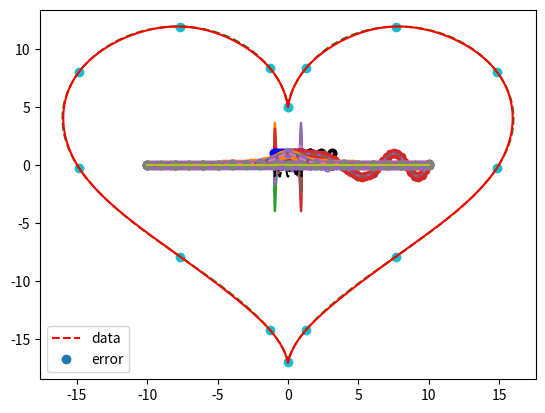

Generate this figure with matplotlib:
import numpy as np
from matplotlib import pyplot as plt

N = 100
n = 5
x = np.linspace(0, np.pi, N)
xp = np.linspace(0, np.pi, n)
y = np.sin(x)
yp = np.sin(xp)
z = np.zeros(N)
zp = np.zeros(n)
o = np.ones(N)
op = np.ones(n)

plt.plot(x, y, 'r--')
plt.plot(xp, yp, 'o')

def lag(xp, x, i):
    r1 = np.prod(np.array(x) - [*xp[0:i], *xp[i + 1:]])
    r2 = np.prod(xp[i] - [*xp[0:i], *xp[i + 1:]])
    return r1 / r2

N = len(x)
l0 = np.zeros(N)
for i in range(0, N):
    l0[i] = lag(xp, x[i], 0)    

plt.plot(x, y, 'r--')
plt.plot(xp, yp, 'ro')
plt.plot(x, z, 'b--')
plt.plot(xp, zp, 'bo')
plt.plot(x, o, 'k--')
plt.plot(xp, op, 'ko')
plt.plot(x, l0)

l1 = np.zeros(N)
for i in range(0, N):
    l1[i] = lag(xp, x[i], 1)
l2 = np.zeros(N)
for i in range(0, N):
    l2[i] = lag(xp, x[i], 2)
l3 = np.zeros(N)
for i in range(0, N):
    l3[i] = lag(xp, x[i], 3)
l4 = np.zeros(N)
for i in range(0, N):
    l4[i] = lag(xp, x[i], 4)   

plt.plot(x, y, 'r--')
plt.plot(xp, yp, 'ro')
plt.plot(x, z, 'b--')
plt.plot(xp, zp, 'bo')
plt.plot(x, o, 'k--')
plt.plot(xp, op, 'ko')
plt.plot(x, l0)
plt.plot(x, l1)
plt.plot(x, l2)
plt.plot(x, l3)
plt.plot(x, l4)

def Runge(x):
    return 1.0 / (1.0 + x**2)

n = 10
xp = np.linspace(-5, 5, n)
yp = Runge(xp)
l = np.zeros((n, N))
x = np.linspace(-5, 5, N)
for i in range(0, n):
    for j in range(0, N):
        l[i][j] = lag(xp, x[j], i)
y = np.zeros(N)
for j in range(0, N):
    for i in range(0, n):
        y[j] = y[j] +  l[i][j] * yp[i]   

plt.plot(x, Runge(x), '--')
plt.plot(x, y, 'b')
plt.plot(xp, yp, 'ro')

n = 10
xp = np.linspace(-1, 1, n)
l = np.zeros((n, N))
x = np.linspace(-1, 1, N)
for i in range(0, n):
    for j in range(0, N):
        l[i][j] = lag(xp, x[j], i)
zp = np.zeros(n)
op = np.ones(n)
for i in range(n):
    plt.plot(x, l[i])
plt.plot(xp, zp, 'bo')
plt.plot(xp, op, 'bo')
T = np.cos(n * np.arccos(x))
plt.plot(x, T, 'k--')

for i in range(n):
    xp[i] = np.cos((2 * i + 1) / (2 * n) * np.pi)
for i in range(0, n):
    for j in range(0, N):
        l[i][j] = lag(xp, x[j], i)
for i in range(n):
    plt.plot(x, l[i])
plt.plot(xp, zp, 'bo')
plt.plot(xp, op, 'bo')

yp = Runge(xp)
y = np.zeros(N)
for j in range(0, N):
    for i in range(0, n):
        y[j] = y[j] +  l[i][j] * yp[i]    

plt.plot(x, Runge(x), '--')
plt.plot(x, y, 'b')
plt.plot(xp, yp, 'ro')

plt.plot(x, np.abs(Runge(x) - y))

from scipy.interpolate import interp1d

x = np.linspace(0, 10, num=11, endpoint=True)
y = np.cos(-x**2/9.0)
f = interp1d(x, y)

xnew = np.linspace(0, 10, num=41, endpoint=True)
ynew = np.cos(-xnew**2/9.0)
plt.plot(x, y, 'o', xnew, f(xnew), '-', xnew, ynew, '--')
plt.legend(['data', 'linear', 'real'], loc='best')
plt.show()

x = np.linspace(0, 10, num=41, endpoint=True)
y = np.cos(-x**2/9.0)
f = interp1d(x, y)
xnew = np.linspace(0, 10, num=401, endpoint=True)
ynew = np.cos(-xnew**2/9.0)
plt.plot(x, y, 'o', xnew, f(xnew), '-', xnew, ynew, '--')
plt.legend(['data', 'linear', 'real'], loc='best')
plt.show()

plt.plot(x, f(x) - y, 'o', xnew, f(xnew) - ynew, '-')
plt.legend(['data', 'error'], loc='best')
plt.show()

x = np.linspace(-10, 10, num=11, endpoint=True)
y = Runge(x)
f = interp1d(x, y)
xnew = np.linspace(-10, 10, num=401, endpoint=True)
ynew = Runge(xnew)
plt.plot(x, y, 'o', xnew, f(xnew), '-', xnew, ynew, '--')
plt.legend(['data', 'linear', 'real'], loc='best')
plt.show()

x = np.linspace(-10, 10, num=101, endpoint=True)
y = Runge(x)
f = interp1d(x, y)
xnew = np.linspace(-10, 10, num=401, endpoint=True)
ynew = Runge(xnew)
plt.plot(x, y, 'o', xnew, f(xnew), '-', xnew, ynew, '--')
plt.legend(['data', 'linear', 'real'], loc='best')
plt.show()

plt.plot(x, f(x) - y, 'o', xnew, f(xnew) - ynew, '-')
plt.legend(['data', 'error'], loc='best')
plt.show()

x = np.linspace(-10, 10, num=11, endpoint=True)
y = Runge(x)
f2 = interp1d(x, y, kind='cubic')
plt.plot(x, y, 'o', xnew, f2(xnew), '-', xnew, ynew, '--')
plt.legend(['data', 'cubic', 'real'], loc='best')
plt.show()

from scipy.interpolate import CubicSpline
f3 = CubicSpline(x, y, bc_type='natural')
plt.plot(x, y, 'o', xnew, f2(xnew), '-', xnew, ynew, '--')
plt.legend(['data', 'cubic', 'real'], loc='best')
plt.show()

plt.plot(x, f(x) - y, 'o', xnew, f2(xnew) - f3(xnew), '-')
plt.legend(['data', 'error'], loc='best')
plt.show()

x = np.linspace(-10, 10, num=21, endpoint=True)
y = Runge(x)
f2 = CubicSpline(x, y)
plt.plot(x, y, 'o', xnew, f2(xnew), '-', xnew, ynew, '--')
plt.legend(['data', 'cubic', 'real'], loc='best')
plt.show()

plt.plot(x, f(x) - y, 'o', xnew, f2(xnew) - ynew, '-')
plt.legend(['data', 'error'], loc='best')
plt.show()

t = np.linspace(0, 2.0 * np.pi, num=15, endpoint=True)
x = 16.0 * np.sin(t) ** 3.0
y = 13.0 * np.cos(t) - 5.0 * np.cos(2.0 * t) - 2.0 * np.cos(3.0 * t) - np.cos(4.0 * t)
fx = CubicSpline(t, x, bc_type='periodic')
fy = CubicSpline(t, y, bc_type='periodic')
tnew = np.linspace(0, 2.0 * np.pi, num=401, endpoint=True)
xnew = 16.0 * np.sin(tnew) ** 3.0
ynew = 13.0 * np.cos(tnew) - 5.0 * np.cos(2.0 * tnew) - 2.0 * np.cos(3.0 * tnew) - np.cos(4.0 * tnew)
plt.plot(x, y, 'o', xnew, ynew, 'g--', fx(tnew), fy(tnew), 'r')
plt.show()

